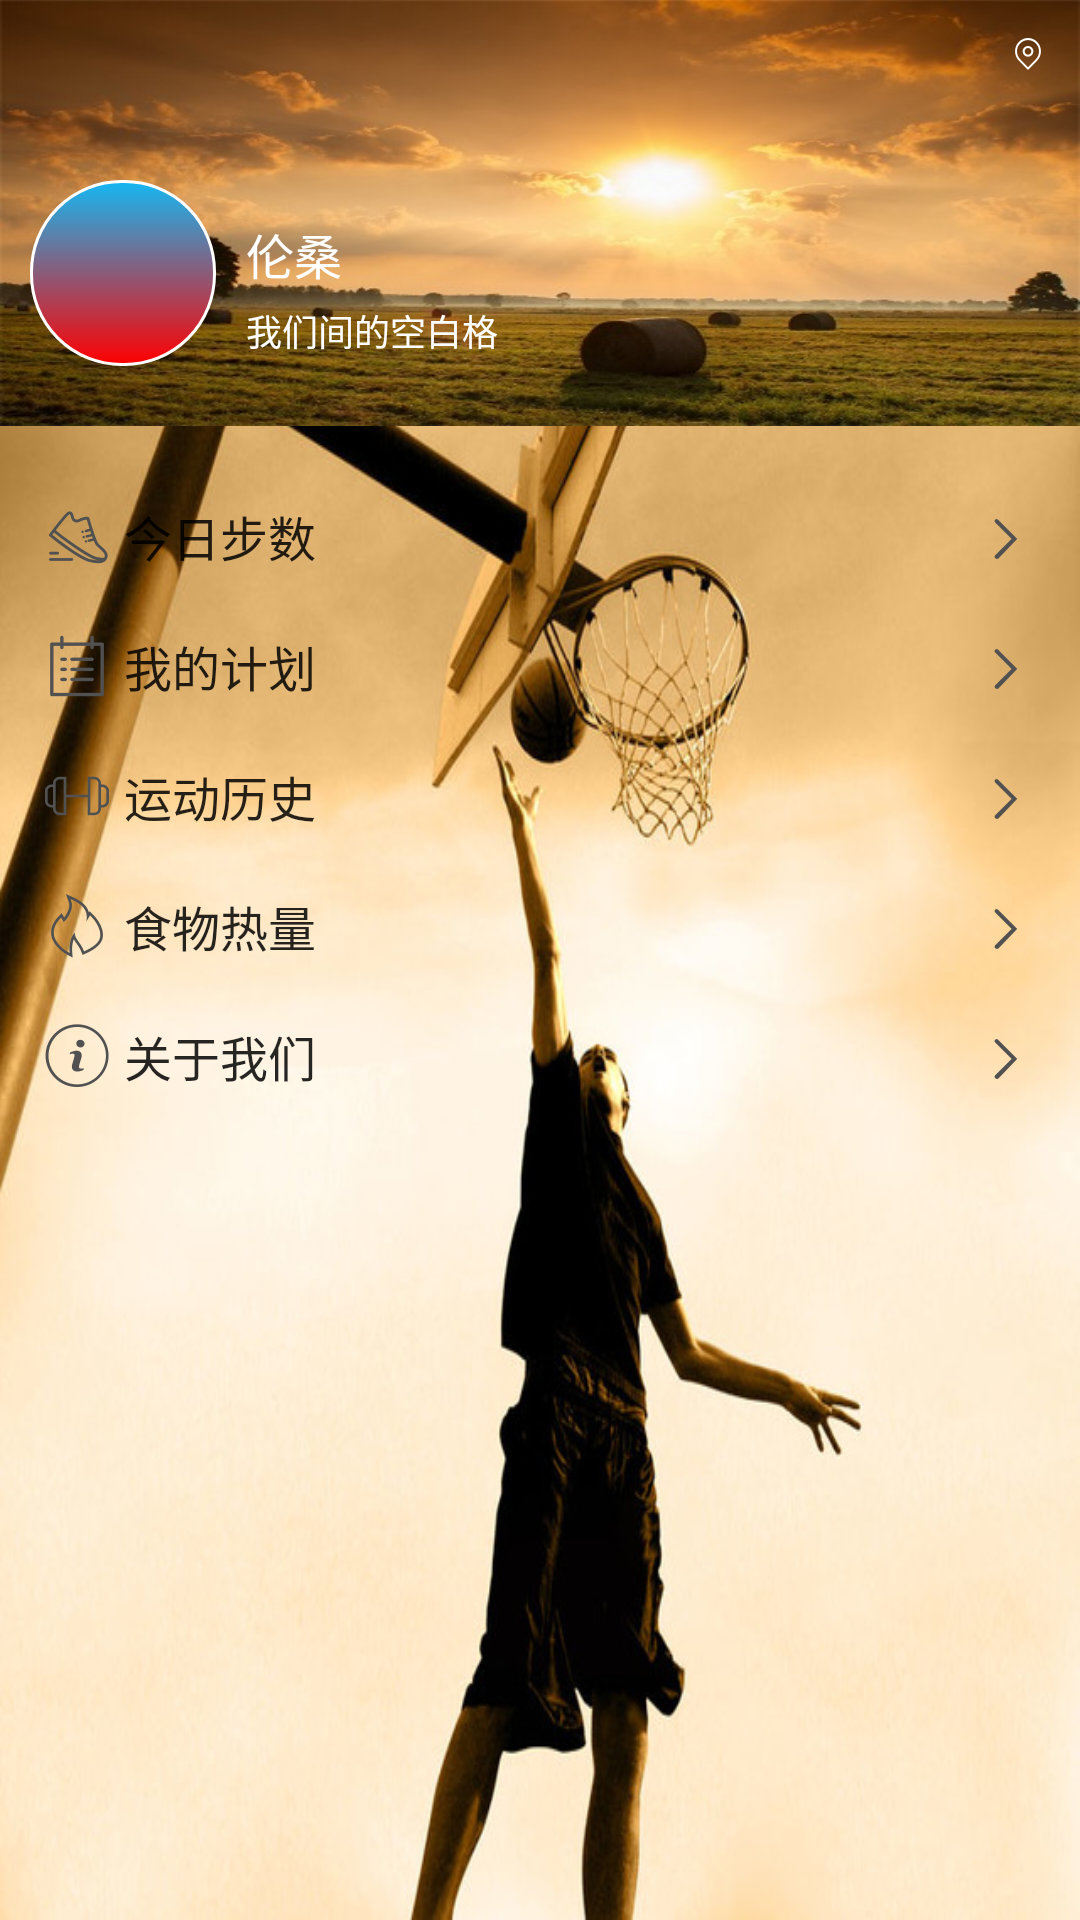

Here is an Android app screen rendered from its layout file. Give the layout XML and the strings, colors and styles it references.
<!-- AndroidManifest.xml: application theme StartTheme -->
<!-- res/layout/main_my_setting_dialog.xml -->
<?xml version="1.0" encoding="utf-8"?>
<LinearLayout xmlns:android="http://schemas.android.com/apk/res/android"
    android:layout_width="match_parent"
    android:layout_height="match_parent"
    android:orientation="vertical">
    
    <LinearLayout
        android:layout_width="match_parent"
        android:layout_height="0dp"
        android:layout_weight="2.5"
        android:orientation="horizontal"
        android:padding="@dimen/dimens_mid"
        android:gravity="center_vertical"
        android:background="@mipmap/main_img_banner2">
        <LinearLayout
            android:layout_width="wrap_content"
            android:layout_height="wrap_content"
            android:layout_marginTop="@dimen/dimens_big_big"
            android:layout_marginRight="@dimen/dimens_mid"
            android:background="@drawable/radius_30_stroke_white_shape">
            <ImageView
                android:id="@+id/iv_main_setting_user_head"
                android:layout_width="@dimen/dimens_icon_radius_normal"
                android:layout_height="@dimen/dimens_icon_radius_normal" />
        </LinearLayout>
        <LinearLayout
            android:layout_width="0dp"
            android:layout_height="wrap_content"
            android:layout_weight="1"
            android:gravity="center_vertical"
            android:layout_marginTop="@dimen/dimens_large"
            android:orientation="vertical">
            <TextView
                style="@style/TextStyle_White_Normal"
                android:id="@+id/tv_main_setting_username"
                android:layout_width="wrap_content"
                android:layout_height="wrap_content"
                android:layout_marginBottom="@dimen/dimens_small"
                android:text="伦桑" />
            <TextView
                style="@style/TextStyle_White_Micro"
                android:id="@+id/tv_main_setting_user_desc"
                android:layout_width="wrap_content"
                android:layout_height="wrap_content"
                android:text="我们间的空白格"/>
        </LinearLayout>
        <LinearLayout
            android:layout_width="wrap_content"
            android:layout_height="match_parent">
            <TextView
                style="@style/TextStyle_White_Micro"
                android:id="@+id/tv_main_setting_city"
                android:layout_width="match_parent"
                android:layout_height="wrap_content"
                android:drawableLeft="@mipmap/main_icon_setting_location"
                android:drawablePadding="@dimen/dimens_small_small"
                android:gravity="center_vertical"/>
        </LinearLayout>
    </LinearLayout>
    
    <ScrollView
        android:layout_width="match_parent"
        android:layout_height="0dp"
        android:layout_weight="6"
        android:padding="@dimen/dimens_small">
        <LinearLayout
            android:layout_width="match_parent"
            android:layout_height="wrap_content"
            android:orientation="vertical">
            <TextView
                style="@style/TextStyle_BlackLight_Normal"
                android:id="@+id/tv_main_setting_step"
                android:layout_width="match_parent"
                android:layout_height="wrap_content"
                android:background="@drawable/setting_item_bg_selector"
                android:drawableLeft="@mipmap/main_icon_setting_step"
                android:drawableRight="@mipmap/icon_next_arrow"
                android:drawablePadding="@dimen/dimens_small"
                android:gravity="center_vertical"
                android:layout_marginTop="@dimen/dimens_mid"
                android:padding="@dimen/dimens_mid"
                android:text="@string/main_setting_step"/>
            
            <TextView
                style="@style/TextStyle_BlackLight_Normal"
                android:id="@+id/tv_main_setting_plan"
                android:layout_width="match_parent"
                android:layout_height="wrap_content"
                android:background="@drawable/setting_item_bg_selector"
                android:drawableLeft="@mipmap/main_icon_setting_plan"
                android:drawableRight="@mipmap/icon_next_arrow"
                android:drawablePadding="@dimen/dimens_small"
                android:gravity="center_vertical"
                android:padding="@dimen/dimens_mid"
                android:text="@string/main_setting_plan"/>

            <TextView
                style="@style/TextStyle_BlackLight_Normal"
                android:id="@+id/tv_main_setting_sport"
                android:layout_width="match_parent"
                android:layout_height="wrap_content"
                android:background="@drawable/setting_item_bg_selector"
                android:drawableLeft="@mipmap/main_icon_setting_sport"
                android:drawableRight="@mipmap/icon_next_arrow"
                android:drawablePadding="@dimen/dimens_small"
                android:gravity="center_vertical"
                android:padding="@dimen/dimens_mid"
                android:text="@string/main_setting_sport"/>

            <TextView
                style="@style/TextStyle_BlackLight_Normal"
                android:id="@+id/tv_main_setting_calorie"
                android:layout_width="match_parent"
                android:layout_height="wrap_content"
                android:background="@drawable/setting_item_bg_selector"
                android:drawableLeft="@mipmap/main_icon_setting_calorie"
                android:drawableRight="@mipmap/icon_next_arrow"
                android:drawablePadding="@dimen/dimens_small"
                android:gravity="center_vertical"
                android:padding="@dimen/dimens_mid"
                android:text="@string/main_setting_calorie"/>

            <TextView
                style="@style/TextStyle_BlackLight_Normal"
                android:id="@+id/tv_main_setting_about"
                android:layout_width="match_parent"
                android:layout_height="wrap_content"
                android:background="@drawable/setting_item_bg_selector"
                android:drawableLeft="@mipmap/main_icon_setting_about"
                android:drawableRight="@mipmap/icon_next_arrow"
                android:drawablePadding="@dimen/dimens_small"
                android:gravity="center_vertical"
                android:padding="@dimen/dimens_mid"
                android:text="@string/main_setting_about"/>
        </LinearLayout>
    </ScrollView>
    
    <LinearLayout
        android:layout_width="match_parent"
        android:layout_height="0dp"
        android:layout_weight="2.5"
        android:padding="@dimen/dimens_mid"
        android:layout_marginBottom="@dimen/dimens_big">
        <androidx.recyclerview.widget.RecyclerView
            android:id="@+id/main_my_setting_weather_list"
            android:layout_width="match_parent"
            android:layout_height="match_parent"
            android:layout_gravity="center" />
    </LinearLayout>

</LinearLayout>
<!-- resources referenced by this layout -->
<resources>
  <dimen name="dimens_big">15dp</dimen>
  <dimen name="dimens_big_big">20dp</dimen>
  <dimen name="dimens_icon_radius_normal">60dp</dimen>
  <dimen name="dimens_large">25dp</dimen>
  <dimen name="dimens_mid">10dp</dimen>
  <dimen name="dimens_small">5dp</dimen>
  <dimen name="dimens_small_small">2dp</dimen>
  <!-- drawable radius_30_stroke_white_shape (drawable) -->
  <?xml version="1.0" encoding="utf-8"?>
  <shape xmlns:android="http://schemas.android.com/apk/res/android"
         android:shape="rectangle" >
  
      <size
          android:width="60dp"
          android:height="60dp"/>
      <stroke
          android:width="@dimen/dimens_small_min"
          android:dashWidth="0dip"
          android:dashGap="10dip"
          android:color="@color/white"/>
      <corners 
          android:radius="30dp"/>
      <gradient     
          android:startColor="@color/green"    
          android:centerColor="@color/red"    
          android:endColor="@color/blue_mid"    
          android:useLevel="true"    
          android:angle="90"    
          android:type="linear"    
          android:centerX="0"    
          android:centerY="0"    
          android:gradientRadius="90"/>
      <padding
          android:right="@dimen/dimens_small_min"
          android:bottom="@dimen/dimens_small_min"
          android:top="@dimen/dimens_small_min"
          android:left="@dimen/dimens_small_min"/>
  </shape>
  <!-- drawable setting_item_bg_selector (drawable) -->
  <?xml version="1.0" encoding="utf-8"?>
  <selector xmlns:android="http://schemas.android.com/apk/res/android">
  
      <item android:state_enabled="true" android:state_pressed="true">
          <shape>
              <solid android:color="@color/gray_light"/>
          </shape>
      </item>
      <item android:state_enabled="true" android:state_pressed="false">
          <shape>
              <solid android:color="@color/transparent"/>
          </shape>
      </item>
  </selector>
  <!-- mipmap icon_next_arrow: png bitmap (mipmap-xxhdpi, 1720 bytes) -->
  <string name="main_setting_about">关于我们</string>
  <string name="main_setting_calorie">食物热量</string>
  <string name="main_setting_plan">我的计划</string>
  <string name="main_setting_sport">运动历史</string>
  <string name="main_setting_step">今日步数</string>
  <style name="TextStyle_BlackLight_Normal" parent="@android:style/Widget.TextView">
          <item name="android:textColor">@color/black_light</item>
          <item name="android:textSize">@dimen/text_size_normal</item>
      </style>
  <style name="TextStyle_White_Micro" parent="@android:style/Widget.TextView">
          <item name="android:textColor">@color/white</item>
          <item name="android:textSize">@dimen/text_size_micro</item>
      </style>
  <style name="TextStyle_White_Normal" parent="@android:style/Widget.TextView">
          <item name="android:textColor">@color/white</item>
          <item name="android:textSize">@dimen/text_size_normal</item>
      </style>
  <style name="StartTheme" parent="Theme.AppCompat.Light.NoActionBar">
          //引用上面start_activity_background.xml背景文件
          <item name="android:windowBackground">@drawable/start_background</item>
          <item name="android:windowFullscreen">true</item>
          //填充整个窗口设置
      </style>
  <dimen name="dimens_small_min">1dp</dimen>
  <color name="white">#ffffffff</color>
  <color name="green">#00FF00</color>
  <color name="red">#FF0000</color>
  <color name="blue_mid">#13B8F5</color>
  <color name="gray_light">#e2e2e2</color>
  <color name="transparent">#00000000</color>
  <color name="black_light">#D9000000</color>
  <dimen name="text_size_normal">16sp</dimen>
  <dimen name="text_size_micro">12sp</dimen>
  <!-- drawable start_background (drawable) -->
  <?xml version="1.0" encoding="utf-8"?>
  <layer-list xmlns:android="http://schemas.android.com/apk/res/android"
      android:opacity="opaque">    
      <item android:drawable="@android:color/white" />    
      <item>
          <bitmap 
              android:src="@mipmap/login_bg" 
              android:gravity="fill"/>
      </item>
  </layer-list>
</resources>
